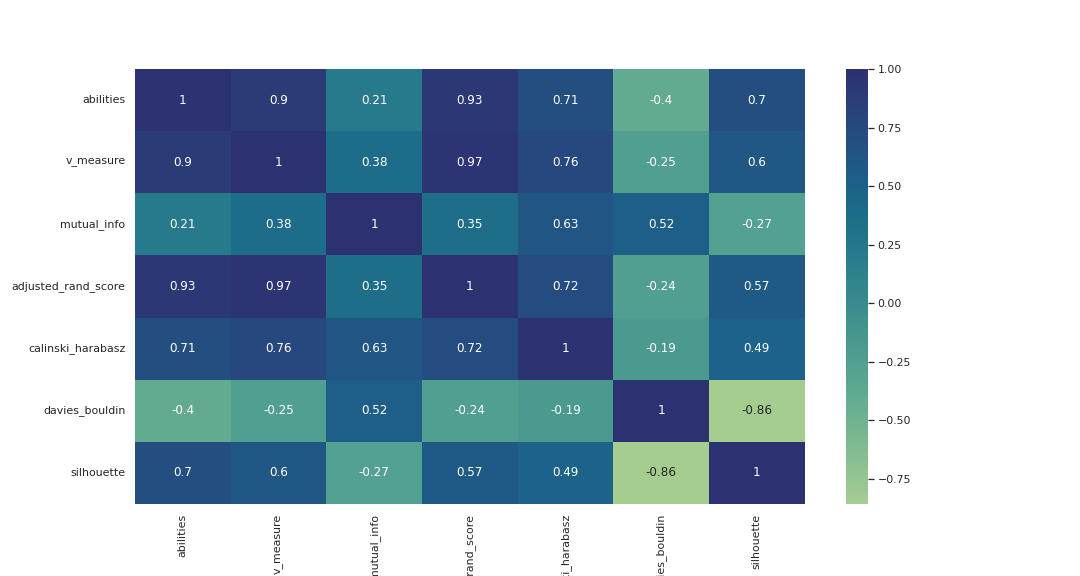

The file beside this chart, header and first rows:
, abilities, v_measure, mutual_info, adjusted_rand_score, calinski_harabasz, davies_bouldin, silhouette
abilities, 1.0, 0.8967, 0.2119, 0.9331, 0.7052, -0.3974, 0.7026
v_measure, 0.8967, 1.0, 0.3801, 0.968, 0.7606, -0.2465, 0.6019
mutual_info, 0.2119, 0.3801, 1.0, 0.3496, 0.6262, 0.5205, -0.2729
adjusted_rand_score, 0.9331, 0.968, 0.3496, 1.0, 0.7186, -0.2424, 0.5732
calinski_harabasz, 0.7052, 0.7606, 0.6262, 0.7186, 1.0, -0.1866, 0.4859
davies_bouldin, -0.3974, -0.2465, 0.5205, -0.2424, -0.1866, 1.0, -0.8587
silhouette, 0.7026, 0.6019, -0.2729, 0.5732, 0.4859, -0.8587, 1.0
